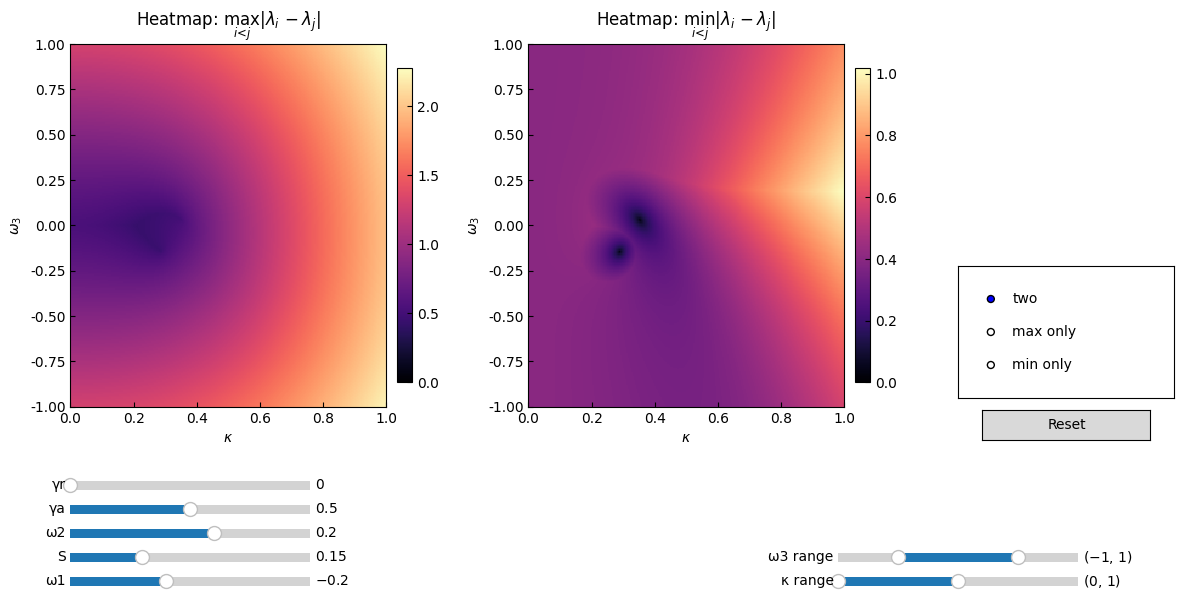

The script that saved this image:
import numpy as np
import matplotlib.pyplot as plt
from matplotlib.widgets import Slider, RangeSlider, RadioButtons, Button

plt.rcParams['xtick.direction'] = 'in'
plt.rcParams['ytick.direction'] = 'in'
plt.rcParams['font.family'] = 'Arial'

# -----------------------------
# Fast vectorized computation
# -----------------------------
def compute_maps(S, omega1, omega2, gamma_a, gamma_r,
                 kmin, kmax, w3min, w3max,
                 Nx=240, Ny=240, dtype=np.complex64):
    """
    Compute dmax and dmin heatmaps over (kappa, omega3) grid.
    Uses batched eigvals for speed.
    """
    # Grid
    k = np.linspace(kmin, kmax, Nx, dtype=np.float32)
    w3 = np.linspace(w3min, w3max, Ny, dtype=np.float32)
    K, W3 = np.meshgrid(k, w3)  # shape (Ny, Nx)

    # Couplings
    s = np.float32(np.sin(2.0 * np.pi * S))
    c = np.float32(np.cos(2.0 * np.pi * S))
    g1 = K * s
    g2 = K * c

    # Diagonals
    d1 = np.complex64(omega1) - 1j * np.complex64(gamma_a + gamma_r)
    d2 = np.complex64(omega2) - 1j * np.complex64(gamma_a)
    d3 = W3.astype(np.float32).astype(np.complex64)

    # Build batched matrices H[y,x,:,:]
    H = np.zeros((Ny, Nx, 3, 3), dtype=dtype)
    H[..., 0, 0] = d1
    H[..., 1, 1] = d2
    H[..., 2, 2] = d3
    H[..., 0, 2] = g1.astype(np.float32).astype(dtype)
    H[..., 2, 0] = H[..., 0, 2]
    H[..., 1, 2] = g2.astype(np.float32).astype(dtype)
    H[..., 2, 1] = H[..., 1, 2]

    # Batched eigenvalues: shape (Ny, Nx, 3)
    lam = np.linalg.eigvals(H)

    # Pairwise distances
    d12 = np.abs(lam[..., 0] - lam[..., 1])
    d13 = np.abs(lam[..., 0] - lam[..., 2])
    d23 = np.abs(lam[..., 1] - lam[..., 2])

    dmax = np.maximum(np.maximum(d12, d13), d23).astype(np.float32)
    dmin = np.minimum(np.minimum(d12, d13), d23).astype(np.float32)

    return k, w3, dmax, dmin


# -----------------------------
# Matplotlib UI
# -----------------------------
def main():
    # ---- Initial params (match your typical values) ----
    S0 = 0.15
    omega1_0 = -0.2
    omega2_0 = 0.2
    gamma_a0 = 0.5
    gamma_r0 = 0.0

    k_range0 = (0.0, 1)
    w3_range0 = (-1, 1)

    # Grid resolution (trade speed vs detail)
    Nx = 260
    Ny = 260

    # Compute initial maps
    k, w3, dmax, dmin = compute_maps(
        S0, omega1_0, omega2_0, gamma_a0, gamma_r0,
        k_range0[0], k_range0[1], w3_range0[0], w3_range0[1],
        Nx=Nx, Ny=Ny
    )

    extent = [k.min(), k.max(), w3.min(), w3.max()]

    # # 临时分开保存图片 ===============================================================================================
    # fig, ax = plt.subplots(figsize=(1, 1))
    # im = ax.imshow(dmax, origin="lower", extent=extent, aspect="auto", vmin=0, cmap="magma", interpolation='none')
    # # ax.set_title(r"Heatmap: $\max_{i<j}|\lambda_i-\lambda_j|$")
    # ax.set_xlabel(r"$\kappa$")
    # ax.set_ylabel(r"$\omega_3$")
    # # cbar = fig.colorbar(im, ax=ax, fraction=0.046, pad=0.03)
    # plt.savefig("dmax_initial.svg", dpi=300, bbox_inches='tight', transparent=True)
    # plt.close(fig)
    # fig, ax = plt.subplots(figsize=(1, 1))
    # im = ax.imshow(dmin, origin="lower", extent=extent, aspect="auto", vmin=0, cmap="magma", interpolation='none')
    # # ax.set_title(r"Heatmap: $\min_{i<j}|\lambda_i-\lambda_j|$")
    # ax.set_xlabel(r"$\kappa$")
    # ax.set_ylabel(r"$\omega_3$")
    # # cbar = fig.colorbar(im, ax=ax, fraction=0.046, pad=0.03)
    # plt.savefig("dmin_initial.svg", dpi=300, bbox_inches='tight', transparent=True)
    # plt.close(fig)
    # ================================================================================================================

    # ---- Figure layout ----
    fig = plt.figure(figsize=(12, 6))
    gs = fig.add_gridspec(2, 3, height_ratios=[12, 1], width_ratios=[1, 1, 0.55])

    ax1 = fig.add_subplot(gs[0, 0])
    ax2 = fig.add_subplot(gs[0, 1])
    ax_ctrl = fig.add_subplot(gs[0, 2])
    ax_ctrl.axis("off")

    # Two images (for side-by-side mode)
    im1 = ax1.imshow(dmax, origin="lower", extent=extent, aspect="auto", vmin=0, cmap="magma", interpolation='none')
    im2 = ax2.imshow(dmin, origin="lower", extent=extent, aspect="auto", vmin=0, cmap="magma", interpolation='none')

    ax1.set_title(r"Heatmap: $\max_{i<j}|\lambda_i-\lambda_j|$")
    ax2.set_title(r"Heatmap: $\min_{i<j}|\lambda_i-\lambda_j|$")
    ax1.set_xlabel(r"$\kappa$")
    ax2.set_xlabel(r"$\kappa$")
    ax1.set_ylabel(r"$\omega_3$")
    ax2.set_ylabel(r"$\omega_3$")

    cbar1 = fig.colorbar(im1, ax=ax1, fraction=0.046, pad=0.03)
    cbar2 = fig.colorbar(im2, ax=ax2, fraction=0.046, pad=0.03)

    # ---- Controls area (bottom row sliders) ----
    # # Slider axes
    # axS      = fig.add_subplot(gs[1, 0])
    # axO1     = fig.add_subplot(gs[1, 1])

    # Create an inset axes area for more sliders (stacked)
    # We'll place them manually in figure coords for compactness.
    # (This keeps it readable without over-complicating gridspec.)
    fig.subplots_adjust(left=0.06, right=0.98, bottom=0.2, top=0.92, wspace=0.4)

    # Manual slider positions (x, y, w, h) in figure fraction
    axS_      = fig.add_axes([0.06, 0.05, 0.20, 0.03])
    axO1_     = fig.add_axes([0.06, 0.01, 0.20, 0.03])
    axO2_     = fig.add_axes([0.06, 0.09, 0.20, 0.03])
    axGa_     = fig.add_axes([0.06, 0.13, 0.20, 0.03])
    axGr_     = fig.add_axes([0.06, 0.17, 0.20, 0.03])
    axKR_     = fig.add_axes([0.70, 0.01, 0.20, 0.03])  # kappa range
    axWR_     = fig.add_axes([0.70, 0.05, 0.20, 0.03])  # omega3 range (above)

    # Sliders
    sS  = Slider(axS_,  "S",        0.0, 0.5, valinit=S0, valstep=0.01)
    sO1 = Slider(axO1_, "ω1",      -1.0, 1.0, valinit=omega1_0, valstep=0.01)
    sO2 = Slider(axO2_, "ω2",      -1.0, 1.0, valinit=omega2_0, valstep=0.01)
    sGa = Slider(axGa_, "γa",       0.0, 1.0, valinit=gamma_a0, valstep=0.01)
    sGr = Slider(axGr_, "γr",       0.0, 1.0, valinit=gamma_r0, valstep=0.01)

    rW3 = RangeSlider(axWR_, "ω3 range", -2.0, 2.0, valinit=w3_range0, valstep=0.01)
    rK  = RangeSlider(axKR_, "κ range",   0.0, 2.0, valinit=k_range0,  valstep=0.01)

    # Radio buttons for view mode
    axRadio = fig.add_axes([0.80, 0.33, 0.18, 0.22])
    radio = RadioButtons(axRadio, ("two", "max only", "min only"), active=0)

    # Reset button
    axBtn = fig.add_axes([0.82, 0.26, 0.14, 0.05])
    btn = Button(axBtn, "Reset")

    # For speed: cache current arrays; recompute only when needed.
    state = {"last": None}

    def update(_=None):
        S  = float(sS.val)
        o1 = float(sO1.val)
        o2 = float(sO2.val)
        ga = float(sGa.val)
        gr = float(sGr.val)
        kmin, kmax = map(float, rK.val)
        w3min, w3max = map(float, rW3.val)

        # Avoid degenerate ranges
        if kmax <= kmin + 1e-12:
            kmax = kmin + 1e-3
        if w3max <= w3min + 1e-12:
            w3max = w3min + 1e-3

        # Compute
        k, w3, dmax_new, dmin_new = compute_maps(
            S, o1, o2, ga, gr, kmin, kmax, w3min, w3max, Nx=Nx, Ny=Ny
        )
        ext = [k.min(), k.max(), w3.min(), w3.max()]

        # Update images
        im1.set_data(dmax_new)
        im2.set_data(dmin_new)
        im1.set_extent(ext)
        im2.set_extent(ext)

        # Update axes limits
        ax1.set_xlim(ext[0], ext[1]); ax1.set_ylim(ext[2], ext[3])
        ax2.set_xlim(ext[0], ext[1]); ax2.set_ylim(ext[2], ext[3])

        # # Keep colorbars responsive (optional: autoscale each time)
        # im1.set_clim(np.min(dmax_new), np.max(dmax_new))
        # im2.set_clim(np.min(dmin_new), np.max(dmin_new))

        # View mode
        mode = radio.value_selected
        if mode == "two":
            ax1.set_visible(True); ax2.set_visible(True)
            cbar1.ax.set_visible(True); cbar2.ax.set_visible(True)
        elif mode == "max only":
            ax1.set_visible(True); ax2.set_visible(False)
            cbar1.ax.set_visible(True); cbar2.ax.set_visible(False)
        else:  # "min only"
            ax1.set_visible(False); ax2.set_visible(True)
            cbar1.ax.set_visible(False); cbar2.ax.set_visible(True)

        fig.canvas.draw_idle()

    def on_reset(event):
        sS.reset()
        sO1.reset()
        sO2.reset()
        sGa.reset()
        sGr.reset()
        rK.set_val(k_range0)
        rW3.set_val(w3_range0)
        radio.set_active(0)
        update()

    # Hook events (fast enough for typical use; if you want even faster, update on release only)
    for w in (sS, sO1, sO2, sGa, sGr, rK, rW3):
        w.on_changed(update)
    radio.on_clicked(update)
    btn.on_clicked(on_reset)

    plt.show()


if __name__ == "__main__":
    main()
